pico-8 play session: hold ← + tap ❎

[t = 1 s] hold ← ~1s, tap ❎ ~2×
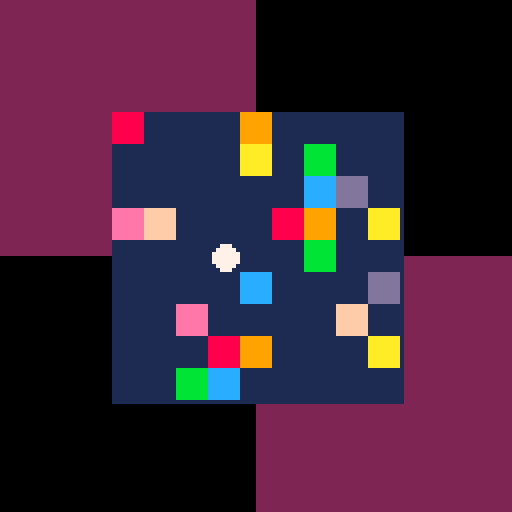
[t = 6 s] hold ← ~6s, tap ❎ ~10×
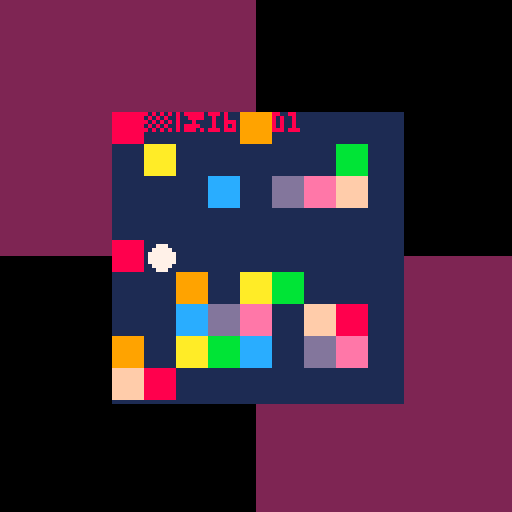
[t = 8 s] hold ← ~8s, tap ❎ ~14×
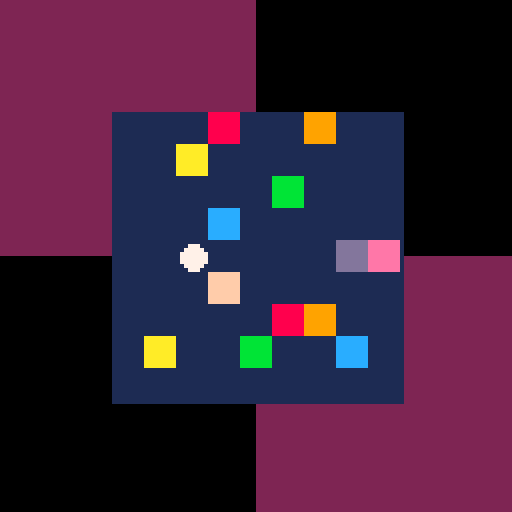

pico-8 cartridge
version 33
__lua__
--[[
# printh.lua

print-debugging tools
]]

-- quotes and returns its arguments
-- usage:
--  ?qq("p.x=",x,"p.y=",y)
function qq(...)
 local args=pack(...)
 local s=""
 for i=1,args.n do
  s..=qt(args[i]).." "
 end
 return s
end
function pq(...)
 printh(qq(...))
end

-- sorta like sprintf (from c)
-- usage:
--  ?qf("p={x=%,y=%}",p.x,p.y)
function qf(...)
 local args=pack(...)
 local fstr=args[1]
 local argi=2
 local s=""
 for i=1,#fstr do
  local c=sub(fstr,i,i)
  if c=="%" then
   s..=qt(args[argi])
   argi+=1
  else
   s..=c
  end
 end
 return s
end
function pqf(...)
 printh(qf(...))
end

-- quotes an array
--  (its annoying sometimes that qq returns {1=foo,2=bar}
--  when you want {foo,bar} instead)
function qa(t)
 local s="{"
 for v in all(t) do
  s..=qt(v)..","
 end
 return s.."}"
end
function pqx(v)
 pq(v,tohex(v))
end
function pqa(arr)
 printh(qa(arr))
end

-- usage:
--  tap("rect_collide")
-- will show all args to/results from rect_collide
function tap(fname, obj,drop_self)
 local obj=obj or _env
 local original=obj[fname]
 assert(type(fname)=="string","use tap(\"foo\") not tap(foo)")
 assert(type(original)=="function",type(original))
 obj[fname]=function(self,...)
  pq("->",fname,drop_self and "<self>" or self,...)
  local ret=original(self,...)
  pq("<-",fname,ret)
  return ret
 end
end

--[[
# implementation details
]]

-- quote a single argument
-- like tostr, but works on tables
function qt(t,sep)
 if type(t)~="table" then return tostr(t) end

 local s="{"
 for k,v in pairs(t) do
  s..=(type(k)=="table" and k.base and "<"..k.base.name..">") or tostr(k)
  if k=="base" then
   s..="=<"..tostr(v and v.name)..">"
  else
   s..="="..qt(v)
  end
  s..=sep or ","
 end
 return s.."}"
end

-->8
--[[
# helper.lua

various useful functions
]]

--[[
# misc
]]

-- needs to be defined first
function arr0(zero,arr)
 arr[0]=zero
 return arr
end

dirx=arr0(-1,split"1,0,0,1,1,-1,-1")
diry=arr0(0,split"0,-1,1,-1,1,1,-1")

-- usage:
--  bkg=memoize(function(x,y) return hrnd(seed,x,y)&0x0.ffff end,
--              function(x,y) return x+(y>>16) end))
-- todo: can i do what keyer does, but more convenient somehow?
-- ◆⧗ this adds a decent bit of perf overhead; consider inlining
function memoize(f, keyer)
 keyer=keyer or f_id
 local _cache={}
 return function(...)
  local args={...}
  local key=keyer(unpack(args))
  local val=_cache[key]
  if not val then
   val=f(unpack(args))
   _cache[key]=val
  end
  return val
 end
end

function rect_collide(x0,y0,w0,h0,x2,y2, w2,h2)
 return x2<x0+w0
    and y2<y0+h0
    and x0<x2+(w2 or 1)
    and y0<y2+(h2 or 1)
end

function offscreen(x,y)
 return not rect_collide(%0x5f28,%0x5f2a,128,128,x,y)
end

-- -- given a screenpos, return a worldpos
-- function ppi(x,y)
--  return (x+%0x5f28)\8,(y+%0x5f2a)\8
-- end

function inbounds(x,y)
 return 0<=x and x<worldw
    and 0<=y and y<worldh
end

function sum(arr)
 local res=0
 for v in all(arr) do
  res+=v
 end
 return res
end

-- returns a number that goes from 0 to 1 in period seconds
--  (never quite hits 1, actually)
function cycle(period)
 return time()%period/period
end

-- -- requires special arranging of the spritesheet
-- function autotile(mx,my, t)
--  t=t or mget(mx,my)
--  for i=0,3 do
--   local solid_neighbor=fget(mget(mx+dirx[i],my+diry[i]),0)
--   t+=boolint(solid_neighbor)<<i
--  end
--  return t
-- end

--[[
# strings
]]

hex=arr0("0",split("123456789abcdef","",false))
-- assert(hex[3]=="3")
-- assert(hex[13]=="d")

-- recommended range:
--  space (start=32)
--  this gets ~95 bytes of space until past tilde (ord=126)
--  (these chars are all 1 byte
--  on twitter, and are just generally the
--  good ascii printable block)
-- for full ascii 0-255 range, see
--  extra special cases here:
--  https://www.lexaloffle.com/bbs/?tid=38692
function pack_bytes(arr, start,last)
 start=start or 0
 last=last or 255
 local out=""
 for i=1,#arr do
  local c=arr[i]+start
  assert(c<=last)
  out..=c=="\"" and "\\\""
     or c=="\\" and "\\\\"
     or chr(c)
 end
 return out
end

-- usage:
--  print(center("hello❎❎❎❎❎❎",64,64,8))
function center(str,x,...)
 local w=print(str,0,0x4000)
 return str,x-w\2,...
end

-- i is an in-between-chars pointer
-- this is not the same sort of
-- number sub() uses
function splice(str,i,n, new)
 return sub(str,1,i)..(new or "")..sub(str,i+n+1)
end
--assert(splice("hello",0,1,"b")=="bello")
--assert(splice("hello",1,1)=="hllo")
--assert(splice("hello",4,1,"b")=="hellb")
--assert(splice("hello",2,3,"at")=="heat")

-- substring starting at i of length n
function ssub(str,i, n)
 return sub(str,i,i+(n or 1)-1)
end

function oprint(msg,x,y, cfront,cback)
 print(msg,x+1,y+1,cback or 0)
 print(msg,x,y,cfront or 7)
end

function oprint8(msg,x,y,cfront,cback)
 for i=0,7 do
  print(msg,x+dirx[i],y+diry[i],cback)
 end
 print(msg,x,y,cfront)
end

function ospr8(s,x,y, c)
 local paldata=pack(peek(0x5f00,16))
 for i=0,15 do
  pal(i,c or 0)
 end
 for i=0,7 do
  spr5(s,x+dirx[i],y+diry[i])
 end
 poke(0x5f00,unpack(paldata))
 spr5(s,x,y)
end

function sprxy(s,...)
 return s%16*8,s\16*8,...
end

function tohex(x)
 return tostr(x,1)
end

function tobin(x, friendly)
 local s="0b"
 for i=15,-16,-1 do
  s..=(x>>i)&1
  if i==0 then
   s..=friendly and "\n ." or "."
  elseif i%4==0 then
   s..=friendly and " " or ""
  end
 end
 return s
end

function leftpad(s,n, ch)
 ch=ch or "0"
 s=tostr(s)
 while #s<n do
  s=ch..s
 end
 return s
end

--[[
#  overrides / pico-8 things
]]

function _rectbounds(x,y,w,h,...)
 return x,y,x+max(0,w-1),y+max(0,h-1),...
end
function rectfillwh(...)
 rectfill(_rectbounds(...))
end
function rectwh(...)
 rect(_rectbounds(...))
end

function rectfillborder(x,y,w,h,b,cborder,cmain)
 if b<0 then
  b*=-1
  x-=b    y-=b
  w+=b*2  h+=b*2
 end
 rectfillwh(x,y,w,h,cborder)
 rectfillwh(x+b,y+b,w-b*2,h-b*2,cmain)
end

-- e.g. enum"foo,bar,baz" sets
-- foo=1,bar=2,baz=3 (globally!)
-- returns a index/lookup table
function enum(str)
 local index={}
 for i,name in ipairs(split(str,"\n")) do
  _env[name]=i
  index[i]=name
 end
 return index
end

function nocam(f)
 return function(...)
  local cx,cy=camera()
  f(...)
  camera(cx,cy)
 end
end

function lowpass(enable)
 -- set lowpass filter on music
 -- useful for pause menus
 poke(0x5f43,enable and 0b1111 or 0)
end

_last_ust_time=-1
function upd_screenshot_title()
 local function f(s,n)
  return leftpad(stat(s),n)
 end
 if time()-_last_ust_time>=1 then
  _last_ust_time=time()
  extcmd("set_filename",qf("%_%_%_%t%_%_%",
   "tunaquest",
   f(90,4),f(91,2),f(92,2),
   f(93,2),f(94,2),f(95,2)
  ))
 end
end

-- see tech/gpio.p8; requires custom html plate
function open_external(url)
 for i=1,#url do
  poke(0x5f80+i,ord(url,i))
 end
 poke(0x5f80,1) --done
end

--[[
# functionalish stuff
]]

f_id=function(x) return x end
noop=function() end

function curry(f,...)
 local args0={...}
 return function(...)
  return f(unpack(concat(args0,{...})))
 end
end

function fmap(table,f)
 local res={}
 for i,v in pairs(table) do
  res[i]=f(v)
 end
 return res
end

-- arr could be a general table here
function filter(arr,f)
 local res={}
 for i,v in pairs(arr) do
  if (f(v)) add(res,v) 
 end
 return res
end

function _func_or_elem_finder(f)
 return type(f)=="function"
  and f
  or function(x) return x==f end
end

function fall(table,f)
 f=_func_or_elem_finder(f)
 for v in all(table) do
  if (not f(v)) return 
 end
 return true
end

function fany(table,f)
 f=_func_or_elem_finder(f)
 for v in all(table) do
  if (f(v)) return true
 end
 -- return nil
end

function find(arr,f)
 f=_func_or_elem_finder(f)
 for i,v in ipairs(arr) do
  if (f(v)) return v,i
 end
-- return nil,nil
end

--[[
# table/array utils
]]

includes=fany

function back(arr,n)
 return arr[#arr-(n or 1)+1]
end

-- concat two arrays together
function concat(...) 
 local t={}
 local args={...}
 for table in all(args) do
  for val in all(table) do
   add(t,val)
  end
 end
 return t
end

function merge_into(obj,...)
 -- careful that both inputs
 --  are either shallow or
 --  single-use!
 -- e.g. def={x={0}} is
 --  a bad idea because
 --  merge(def,{}).x[1]=1 will
 --  modify def.x too!
 for t in all{...} do
  for k,v in pairs(t) do
   obj[k]=v
  end
 end
 return obj
end
function merge(...)
 return merge_into({},...)
end

clone=merge

function parse_into(obj,str, mapper)
 for str2 in all(split(str)) do
  local parts=split(str2,"=")
  assert(#parts==2)
  local k,v=unpack(parts)
  obj[k]=mapper and mapper(k,v) or v
 end
 return obj
end
function parse(...)
 return parse_into({},...)
end

function sort(arr,f)
 f=f or f_id
 for i=1,#arr do
  for j=i+1,#arr do
   if f(arr[j])<f(arr[i]) then
    arr[i],arr[j]=arr[j],arr[i]
   end
  end
 end
end

-->8
--[[
# math.lua

various pure math stuff
]]

function approach(x,target,delta)
 delta=delta or 1
 return x<target and min(x+delta,target) or max(x-delta,target)
end

function lerp(a,b,t) return a+(b-a)*t end
-- returns t such that x=lerp(a,b,t)
function ilerp(a,b,x) return (x-a)/(b-a) end

function clerp(a,b,t) return mid(a,b,a+(b-a)*t) end
function iclerp(a,b,x) return mid(1,(x-a)/(b-a)) end

function ease_exp(t)
 return 2^(-10*t)
end

function ease_back(t)
-- return (1+c1)*t^3-c1*t^2
 return (t+1.70158*(t-1))*t^2
end

-- pythag but mostly safe from 16-bit overflow
function dist(dx,dy)
 local b=max(abs(dx),abs(dy))
 local a=min(abs(dx),abs(dy))/b
 return b*sqrt(a^2+1)
end

function sgn0(x)
 return x==0 and 0 or sgn(x)
end

function align(n,a)
 -- assert a is a power of 2
 -- assert n is an integer
 return n&~(a-1)
end
--assert(align(0,4)==0)
--assert(align(1,4)==0)
--assert(align(2,4)==0)
--assert(align(3,4)==0)
--assert(align(4,4)==4)
--assert(align(13,1)==13)
--assert(align(13,2)==12)
--assert(align(13,4)==12)
--assert(align(13,8)==8)
--assert(align(13,16)==0)

function xor(a,b)
 return (a or b) and not (a and b)
end

function round(x)
 return (x+0.5)\1
end

function divmod(x,y)
 return x\y,x%y
end

-->8
--[[
core loop ideas:
* get points for going fast, get big points for clearing
* accept/reject level asap; then solve it (or solver to prove impossible... yikes char limit)
* ricochet robots - explicit goal square
* imperfect pre-solver that tries 50 times and deletes any blocks it never hit in those 50
		* ugh, doesn't even work (some blocks may be mutually exclusive)
* spawn in center of 9x9?
		* increasing grid sizes
]]

printh"---"
--dev_seed=0x.3f12
rr=0.25
seed=dev_seed or rnd()
printh("seed: "..tohex(seed))
srand(seed)
ww=4
hh=4

function updatemenu()
 menuitem(1,"dense: "..rr,function(b)
  rr+=(b\2%2-b%2)/20
  updatemenu()
 end)
end

function _init()
 camera(-28,-28)
 genmap()
 updatemenu()
end

function _draw()
 if btnp(5) then return genmap() end
 
 b=btn()
-- nx=px+b\2%2-b%2
-- ny=py+b\8%2-b\4%2
 fc=fc or b>0 and b*.5938&.75
 if fc then
  ox=px
  oy=py
  px+=cos(fc)
  py+=sin(fc)
  if abs(px-ww)>ww or abs(py-hh)>hh then
   px,py,fc=ox,oy
  end
 end
 
 cls()
 x,y=peek2(0x5f28,2)
 rectfillwh(x,y,64,64,2)
 rectfillwh(x+64,y+64,64,64,2)
 rectfillwh(0,0,ww*16+9,hh*16+9,1)
 for i=#blocks-1,1,-2 do
  x,y=unpack(blocks,i)
  if rnd()<0.01 then
   fillp(rnd()<<16)
  end
  rectfillwh(x*8,y*8,8,8,i/2|8)
  fillp()
  if x==px and y==py then
   px,py,fc=ox,oy
   deli(blocks,i)
   deli(blocks,i)
   ?#blocks==0 and "⁷ceg4" or "⁷i6v1d1"
  end
 end
-- for i=1,#blocks,2 do
--  x,y=unpack(blocks,i)
--  pset(x*8+4,y*8+4,12)
-- end

-- print(px,-30,0)
-- print(py,-30,6)

 circfill(px*8+4,py*8+4,3,7)
 flip()
--?"⁶1⁶c6"
end

function genmap()
 blocks={}
 w=ww*2+1
 h=hh*2+1
 for i=0,w*h-1 do
  x,y=i%w,i\w
  if rnd()<rr and i~=hh*w+ww then
   -- todo: peek/poke instead? use map instead? (just need to know count...)
   add(blocks,x)
   add(blocks,y)
  end
 end
 px=ww
 py=hh
end
__gfx__
00000000000000000000000000000000000000000000000000000000000000000000000000000000000000000000000000000000000000000000000000000000
00000000000000000000000000000000000000000000000000000000000000000000000000000000000000000000000000000000000000000000000000000000
00700700000000000000000000000000000000000000000000000000000000000000000000000000000000000000000000000000000000000000000000000000
00077000000000000000000000000000000000000000000000000000000000000000000000000000000000000000000000000000000000000000000000000000
00077000000000000000000000000000000000000000000000000000000000000000000000000000000000000000000000000000000000000000000000000000
00700700000000000000000000000000000000000000000000000000000000000000000000000000000000000000000000000000000000000000000000000000
